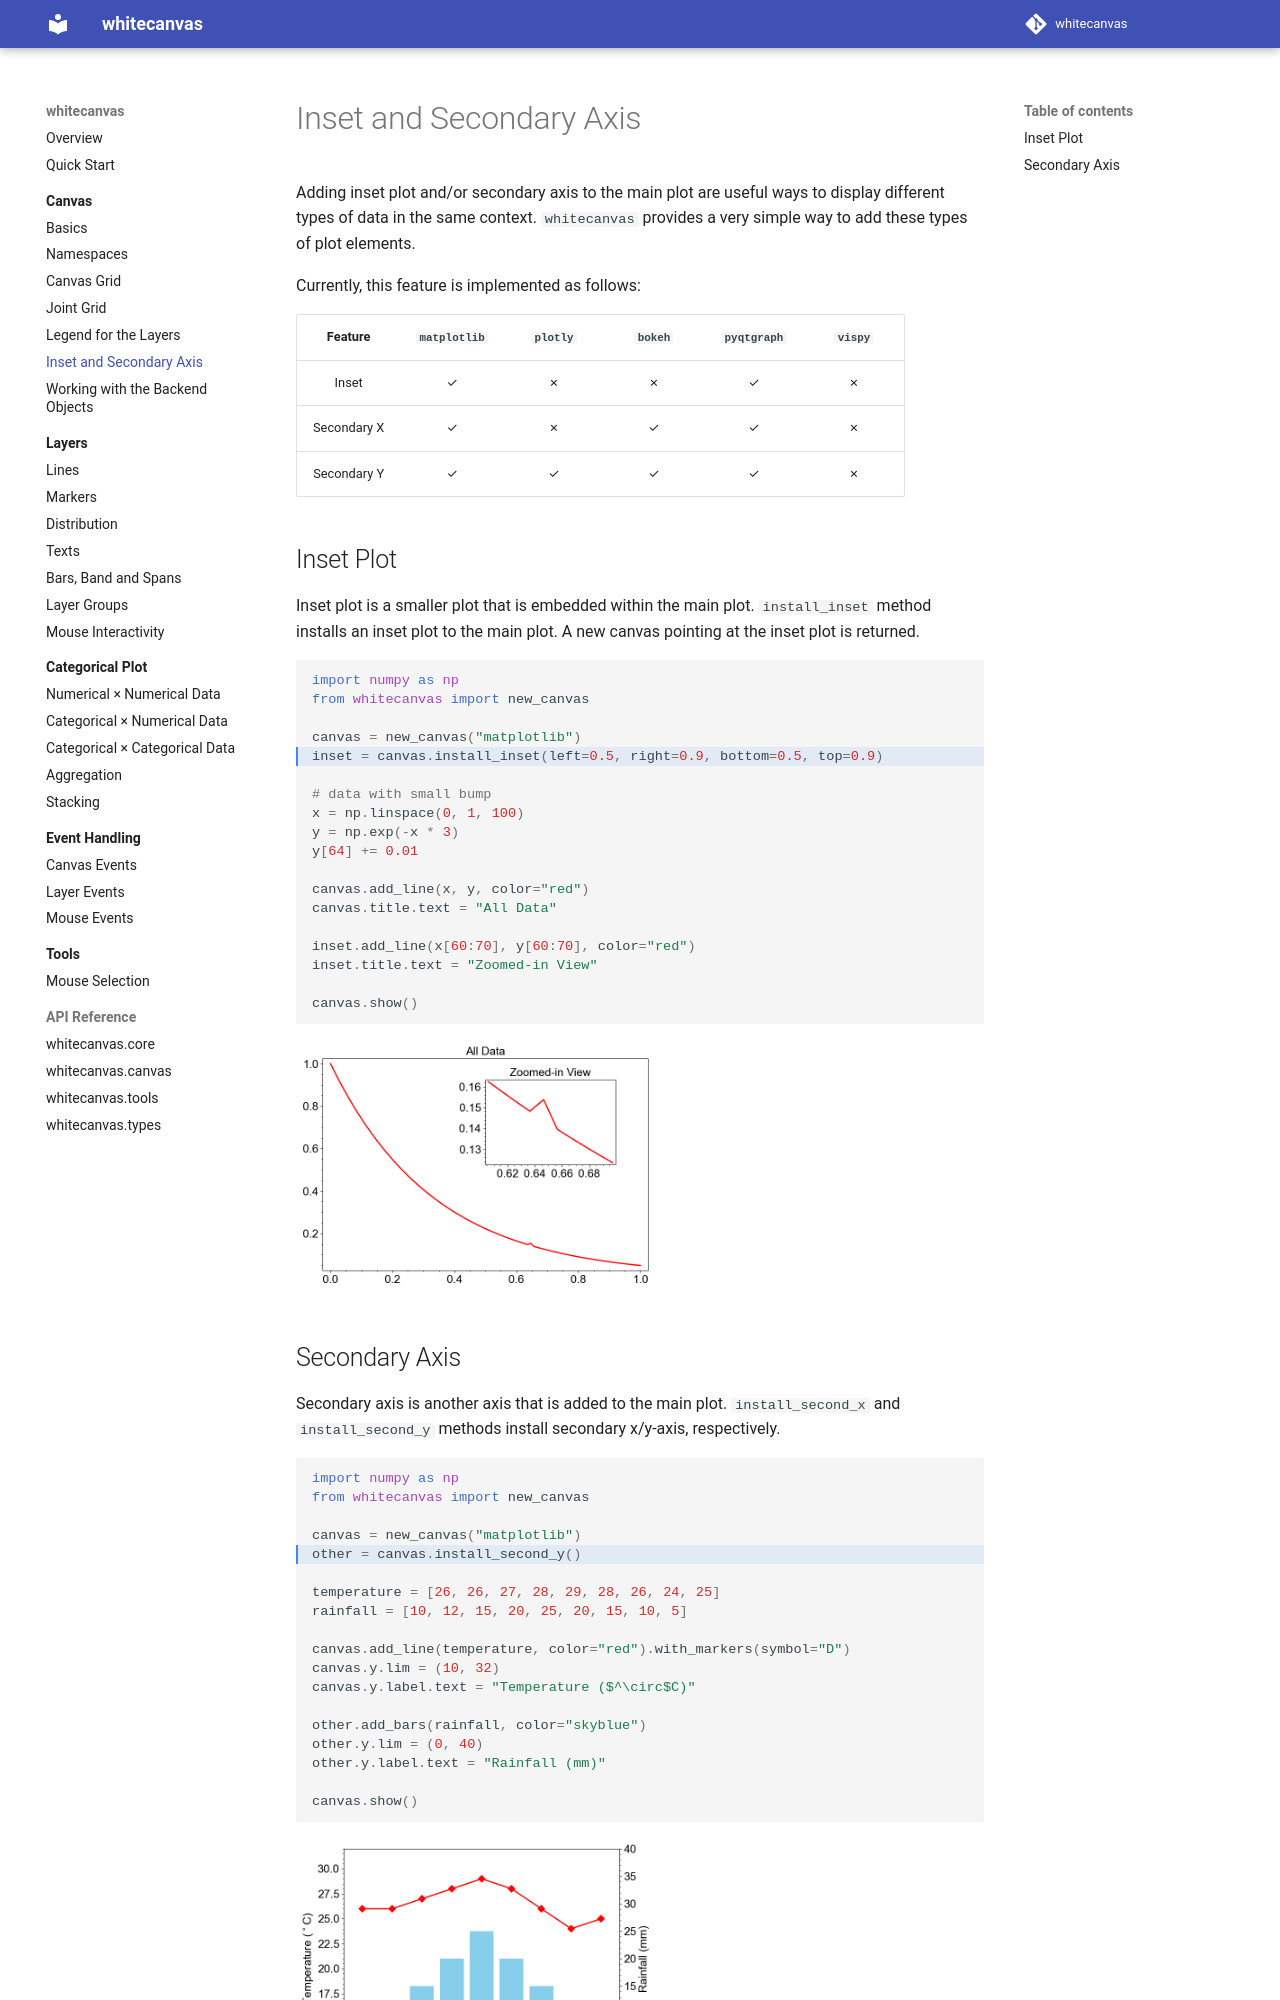

repository: hanjinliu/whitecanvas · page: canvas/inset_second/index.html · generator: mkdocs

# Inset and Secondary Axis

Adding inset plot and/or secondary axis to the main plot are useful ways to display
different types of data in the same context. `whitecanvas` provides a very simple
way to add these types of plot elements.

Currently, this feature is implemented as follows:

|   Feature   | `matplotlib` | `plotly` | `bokeh` | `pyqtgraph` | `vispy` |
|:-----------:|:------------:|:--------:|:-------:|:-----------:|:-------:|
|    Inset    | &check;      | &cross;  | &cross; | &check;     | &cross; |
| Secondary X | &check;      | &cross;  | &check; | &check;     | &cross; |
| Secondary Y | &check;      | &check;  | &check; | &check;     | &cross; |

## Inset Plot

Inset plot is a smaller plot that is embedded within the main plot. `install_inset`
method installs an inset plot to the main plot. A new canvas pointing at the inset
plot is returned.

``` python hl_lines="5"
#!name: inset_plot
import numpy as np
from whitecanvas import new_canvas

canvas = new_canvas("matplotlib")
inset = canvas.install_inset(left=0.5, right=0.9, bottom=0.5, top=0.9)

# data with small bump
x = np.linspace(0, 1, 100)
y = np.exp(-x * 3)
y[64] += 0.01

canvas.add_line(x, y, color="red")
canvas.title.text = "All Data"

inset.add_line(x[60:70], y[60:70], color="red")
inset.title.text = "Zoomed-in View"

canvas.show()
```
